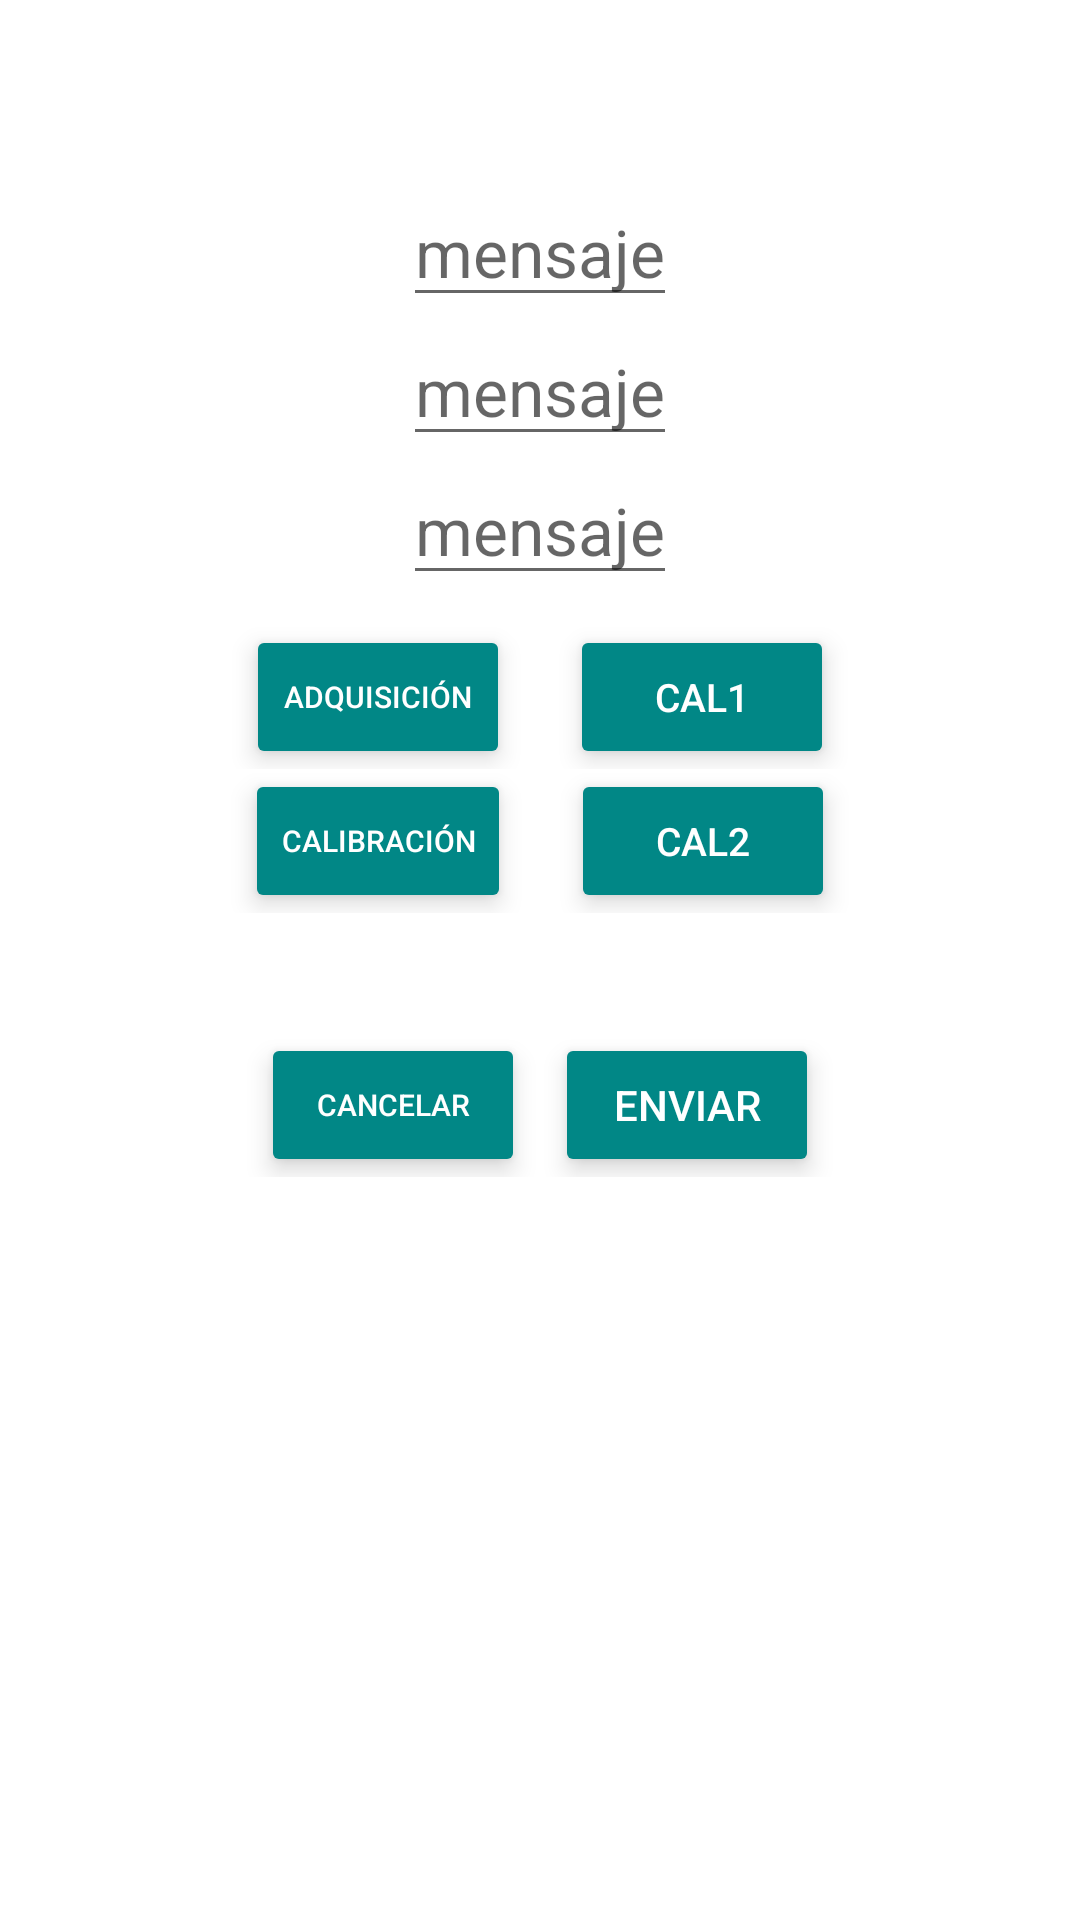

Write the Android layout XML for this screen, with the resource values it uses.
<!-- AndroidManifest.xml: application theme Theme.ALCOHOLIMETRO -->
<!-- res/layout/connect_dialog.xml -->
<?xml version="1.0" encoding="utf-8"?>
<LinearLayout
    xmlns:android="http://schemas.android.com/apk/res/android"
    android:layout_width="match_parent"
    android:layout_height="match_parent"
    android:orientation="vertical"
    android:padding="30dp">

    <TextView
        android:layout_width="wrap_content"
        android:layout_height="wrap_content"
        android:textSize="22dp"
        android:layout_gravity="center"
        android:textColor="#fff"
        android:text="ESCRIBE UN VALOR"
        android:textStyle="bold"
        ></TextView>

    <LinearLayout
        android:layout_width="match_parent"
        android:layout_height="wrap_content"
        android:orientation="horizontal"
        android:gravity="center">
        <TextView
            android:id="@+id/x"
            android:layout_width="wrap_content"
            android:layout_height="match_parent"
            android:text=""
            android:gravity="center"
            android:textSize="20dp"></TextView>
        <EditText
            android:id="@+id/message1"
            android:layout_width="wrap_content"
            android:layout_height="wrap_content"
            android:hint="mensaje"
            android:textSize="22dp"
            android:layout_gravity="center"
            android:inputType="textMultiLine"
            ></EditText>
    </LinearLayout>

    <EditText
        android:id="@+id/message2"
        android:layout_width="wrap_content"
        android:layout_height="wrap_content"
        android:hint="mensaje"
        android:textSize="22dp"
        android:layout_gravity="center"
        android:inputType="textMultiLine"
        ></EditText>

    <EditText
        android:id="@+id/message3"
        android:layout_width="wrap_content"
        android:layout_height="wrap_content"
        android:hint="mensaje"
        android:textSize="22dp"
        android:layout_gravity="center"
        android:inputType="textMultiLine"
        ></EditText>

    <LinearLayout
        android:layout_width="match_parent"
        android:layout_height="wrap_content"
        android:layout_marginTop="10dp"
        android:gravity="center"
        android:orientation="vertical">

        <LinearLayout
            android:layout_width="match_parent"
            android:layout_height="wrap_content"
            android:orientation="horizontal"
            android:gravity="center">

            <Button
                android:id="@+id/acquisitionButton"
                android:layout_width="wrap_content"
                android:layout_height="wrap_content"
                android:layout_gravity="center"
                android:backgroundTint="@color/teal_700"
                android:elevation="5dp"
                android:stateListAnimator="@null"
                android:text="ADQUISICIÓN"
                android:layout_marginRight="10dp"
                android:textSize="10dp"
                android:textColor="#fff"></Button>

            <Button
                android:id="@+id/cal1Button"
                android:layout_width="wrap_content"
                android:layout_height="wrap_content"
                android:layout_gravity="center"
                android:backgroundTint="@color/teal_700"
                android:elevation="5dp"
                android:stateListAnimator="@null"
                android:layout_marginLeft="10dp"
                android:textSize="13dp"
                android:text="CAL1"
                android:textColor="#fff"></Button>
        </LinearLayout>

        <LinearLayout
            android:layout_width="match_parent"
            android:layout_height="wrap_content"
            android:orientation="horizontal"
            android:gravity="center">
            <Button
                android:id="@+id/calibrationButton"
                android:layout_width="wrap_content"
                android:layout_height="wrap_content"
                android:layout_gravity="center"
                android:backgroundTint="@color/teal_700"
                android:elevation="5dp"
                android:stateListAnimator="@null"
                android:text="CALIBRACIÓN"
                android:textSize="10dp"
                android:layout_marginRight="10dp"
                android:textColor="#fff"></Button>

            <Button
                android:id="@+id/cal2Button"
                android:layout_width="wrap_content"
                android:layout_height="wrap_content"
                android:layout_gravity="center"
                android:backgroundTint="@color/teal_700"
                android:elevation="5dp"
                android:stateListAnimator="@null"
                android:layout_marginLeft="10dp"
                android:textSize="13dp"
                android:text="CAL2"
                android:textColor="#fff"></Button>
        </LinearLayout>
    </LinearLayout>

    <LinearLayout
        android:layout_width="match_parent"
        android:layout_height="wrap_content"
        android:orientation="horizontal"
        android:gravity="center"
        android:layout_marginTop="40dp">
        <Button
            android:id="@+id/cancelButton"
            android:layout_gravity="center"
            android:layout_width="wrap_content"
            android:layout_height="wrap_content"
            android:backgroundTint="@color/teal_700"
            android:stateListAnimator="@null"
            android:textColor="#fff"
            android:elevation="5dp"
            android:textSize="10dp"
            android:text="CANCELAR"
            android:layout_marginRight="5dp"></Button>

        <Button
            android:id="@+id/sendButton"
            android:layout_gravity="center"
            android:layout_width="wrap_content"
            android:layout_height="wrap_content"
            android:backgroundTint="@color/teal_700"
            android:stateListAnimator="@null"
            android:textColor="#fff"
            android:elevation="5dp"
            android:text="ENVIAR"
            android:layout_marginLeft="5dp"></Button>
    </LinearLayout>

</LinearLayout>
<!-- resources referenced by this layout -->
<resources>
  <style name="Theme.ALCOHOLIMETRO" parent="Theme.MaterialComponents.DayNight.DarkActionBar">
          
          <item name="colorPrimary">@color/purple_500</item>
          <item name="colorPrimaryVariant">@color/purple_700</item>
          <item name="colorOnPrimary">@color/white</item>
          
          <item name="colorSecondary">@color/teal_200</item>
          <item name="colorSecondaryVariant">@color/teal_700</item>
          <item name="colorOnSecondary">@color/black</item>
          
          <item name="android:statusBarColor" tools:targetApi="l">?attr/colorPrimaryVariant</item>
          
      </style>
  <!-- not gathered from this repository: default colours our renderer supplied (Android Studio template values) -->
  <color name="purple_500">#FF6200EE</color>
  <color name="purple_700">#FF3700B3</color>
  <color name="teal_200">#FF03DAC5</color>
  <color name="teal_700">#FF018786</color>
  <color name="black">#FF000000</color>
  <color name="white">#FFFFFFFF</color>
</resources>
